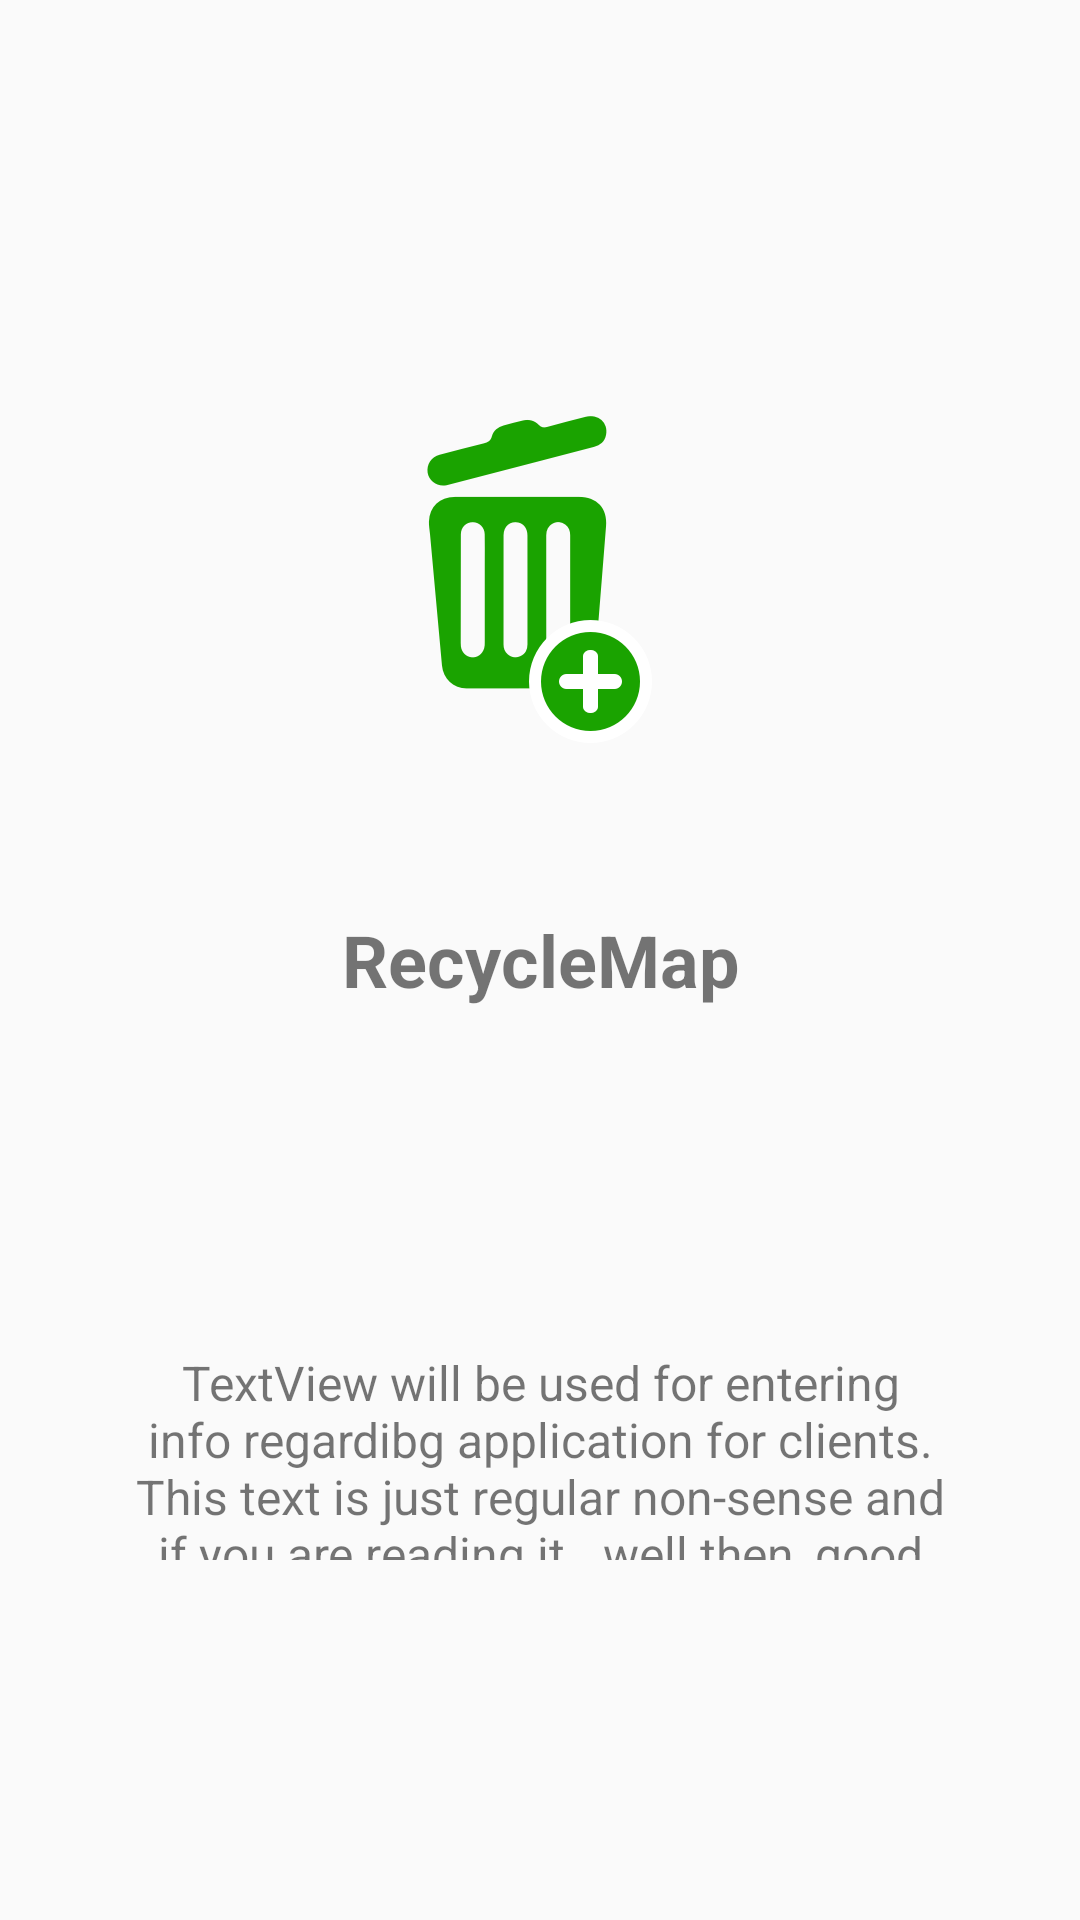

Write the Android layout XML for this screen, with the resource values it uses.
<!-- AndroidManifest.xml: application theme AppTheme -->
<!-- res/layout/pager_list_items.xml -->
<?xml version="1.0" encoding="utf-8"?>
<RelativeLayout xmlns:android="http://schemas.android.com/apk/res/android"
    android:layout_width="match_parent"
    android:layout_height="match_parent">



    <ImageView
        android:id="@+id/large_image"
        android:layout_width="wrap_content"
        android:layout_height="wrap_content"
        android:src="@mipmap/add_waste_center"
        android:padding="16dp"
        android:layout_marginBottom="40dp"
        android:layout_above="@+id/image_name"
        android:layout_centerHorizontal="true" />

    <TextView
        android:id="@+id/image_name"
        android:layout_width="wrap_content"
        android:layout_height="wrap_content"
        android:text="@string/app_name"
        android:textSize="24sp"
        android:textStyle="bold"
        android:gravity="center"
        android:layout_centerVertical="true"
        android:layout_centerHorizontal="true" />

    <TextView
        android:id="@+id/image_text"
        android:layout_width="270dp"
        android:layout_height="70dp"
        android:text="TextView will be used for entering info regardibg application for clients. This text is just regular non-sense and if you are reading it.. well then, good for you"
        android:layout_marginBottom="120dp"
        android:textSize="16sp"
        android:textAlignment="center"
        android:layout_alignParentBottom="true"
        android:layout_centerHorizontal="true" />

</RelativeLayout>
<!-- resources referenced by this layout -->
<resources>
  <!-- mipmap add_waste_center: png bitmap (mipmap-hdpi, 6481 bytes) -->
  <string name="app_name">RecycleMap</string>
  <style name="AppTheme" parent="Theme.AppCompat.Light.DarkActionBar">
          
          <item name="colorPrimary">#FF9100</item>
          <item name="colorPrimaryDark">#FF6D00</item>
          <item name="colorAccent">@color/colorAccent</item>
          <item name="windowActionBar">false</item>
          <item name="windowNoTitle">true</item>
      </style>
  <color name="colorAccent">#FF4081</color>
</resources>
